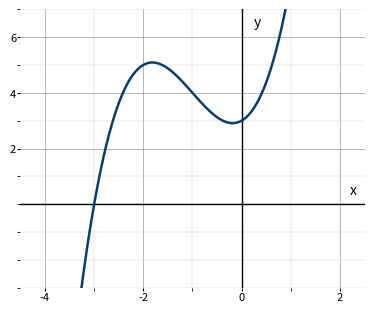

The matplotlib source for this figure:
"""Generate a clean student-facing graph of y = x\u00b3 + 3x\u00b2 + x + 3
for the Combined Day 2-3 Do Now (Savvas Lesson Quiz Q4).

The Savvas answer-key image highlights the correct choice; this version
shows only the graph with no answer indication.

Output: assets/lq_q4_student_graph.png
"""
import os
import numpy as np
import matplotlib.pyplot as plt


def build(path, *, xlim=(-4.5, 2.5), ylim=(-3, 7)):
    x = np.linspace(xlim[0], xlim[1], 600)
    y = x**3 + 3*x**2 + x + 3

    fig, ax = plt.subplots(figsize=(3.6, 3.0), dpi=180)
    ax.axhline(0, color="black", linewidth=1.0)
    ax.axvline(0, color="black", linewidth=1.0)

    # Savvas-style minor grid every 1, major grid every 2
    ax.set_xticks(range(int(xlim[0]), int(xlim[1]) + 1, 1), minor=True)
    ax.set_yticks(range(int(ylim[0]), int(ylim[1]) + 1, 1), minor=True)
    ax.set_xticks([-4, -2, 0, 2])
    ax.set_yticks([2, 4, 6])
    ax.grid(which="minor", color="#CCCCCC", linewidth=0.3)
    ax.grid(which="major", color="#999999", linewidth=0.5)

    ax.plot(x, y, color="#0B3C6C", linewidth=1.8)

    ax.set_xlim(*xlim)
    ax.set_ylim(*ylim)
    ax.tick_params(axis="both", labelsize=8, length=2, pad=1)
    ax.text(xlim[1] - 0.3, 0.35, "x", fontsize=10, fontstyle="italic")
    ax.text(0.25, ylim[1] - 0.6, "y", fontsize=10, fontstyle="italic")

    for spine in ax.spines.values():
        spine.set_visible(False)

    fig.tight_layout(pad=0.2)
    os.makedirs(os.path.dirname(path) or ".", exist_ok=True)
    fig.savefig(path, dpi=180, bbox_inches="tight", facecolor="white")
    plt.close(fig)
    print(f"  wrote {path}")


if __name__ == "__main__":
    build("assets/lq_q4_student_graph.png")
